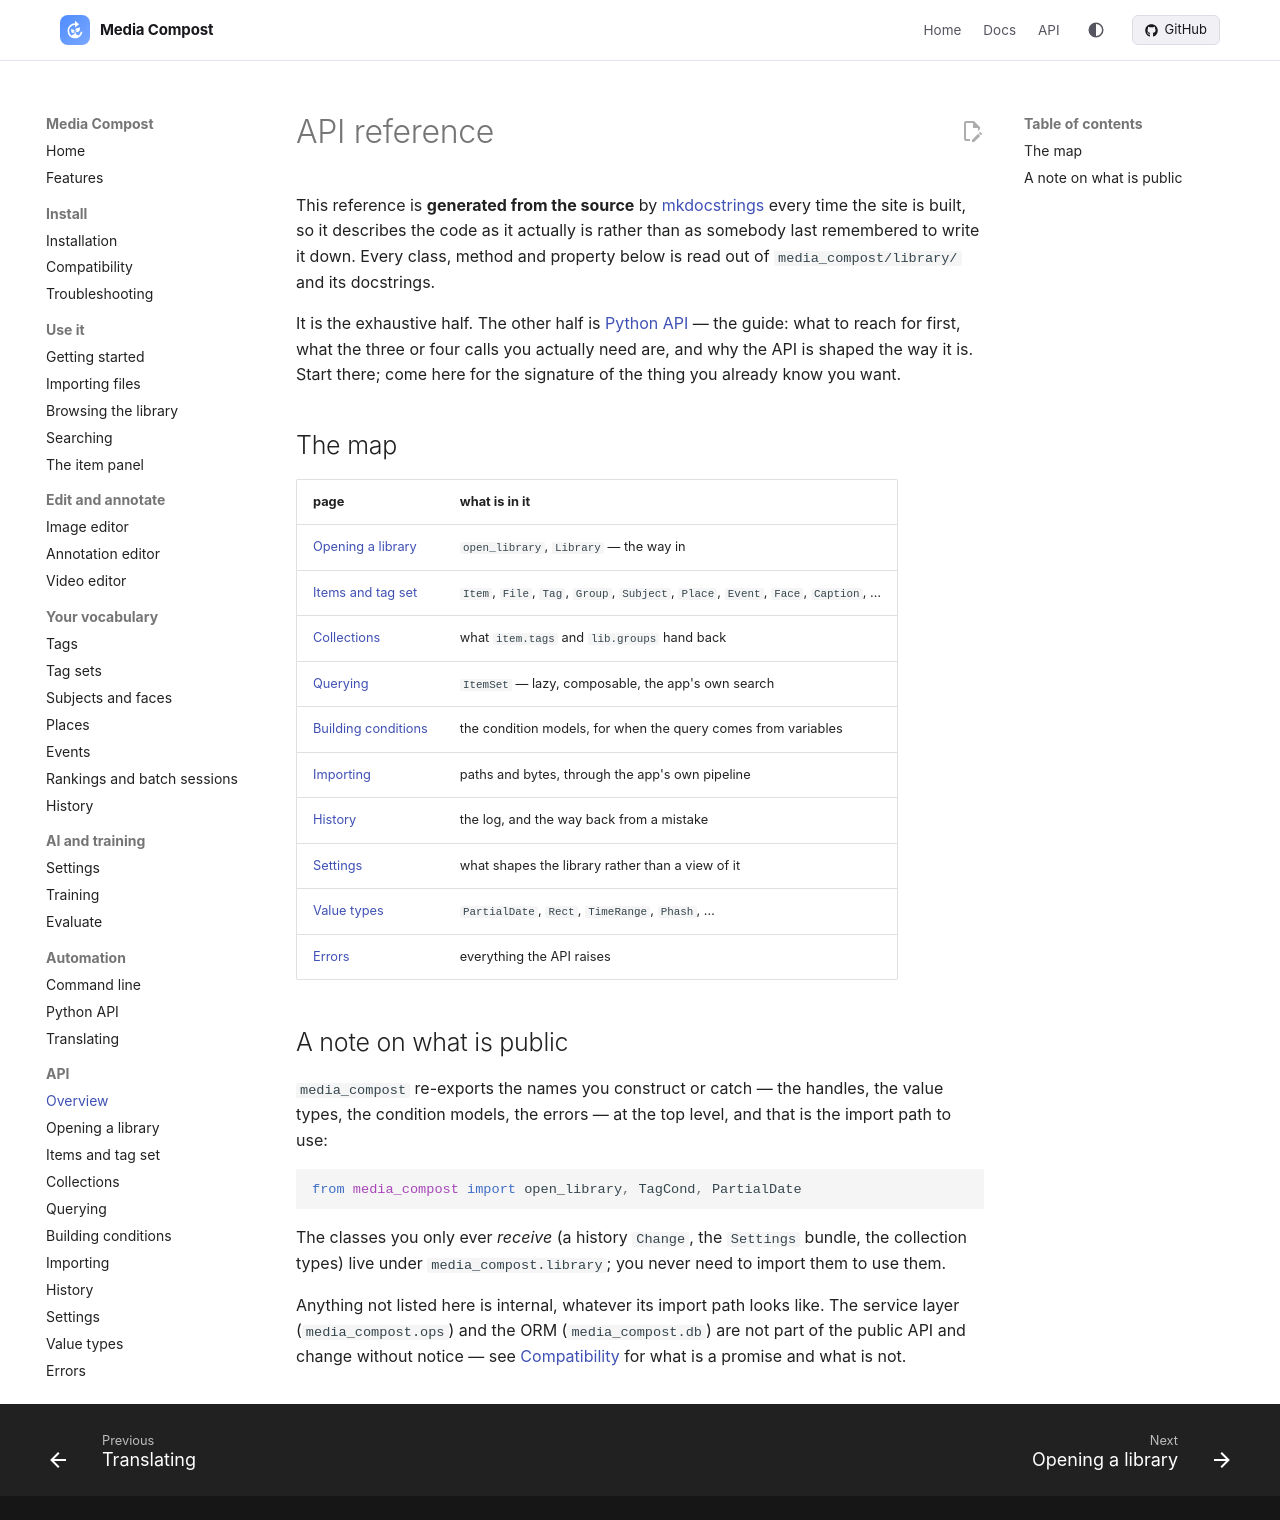

repository: mediacompost/media-compost · page: api/index.html · generator: mkdocs

# API reference

This reference is **generated from the source** by
[mkdocstrings](https://mkdocstrings.github.io/) every time the site is built, so
it describes the code as it actually is rather than as somebody last remembered
to write it down. Every class, method and property below is read out of
`media_compost/library/` and its docstrings.

It is the exhaustive half. The other half is [Python API](../python-api.md) —
the guide: what to reach for first, what the three or four calls you actually
need are, and why the API is shaped the way it is. Start there; come here for
the signature of the thing you already know you want.

## The map

| page | what is in it |
|---|---|
| [Opening a library](library.md) | `open_library`, `Library` — the way in |
| [Items and tag set](handles.md) | `Item`, `File`, `Tag`, `Group`, `Subject`, `Place`, `Event`, `Face`, `Caption`, … |
| [Collections](collections.md) | what `item.tags` and `lib.groups` hand back |
| [Querying](query.md) | `ItemSet` — lazy, composable, the app's own search |
| [Building conditions](conditions.md) | the condition models, for when the query comes from variables |
| [Importing](importing.md) | paths and bytes, through the app's own pipeline |
| [History](history.md) | the log, and the way back from a mistake |
| [Settings](settings.md) | what shapes the library rather than a view of it |
| [Value types](values.md) | `PartialDate`, `Rect`, `TimeRange`, `Phash`, … |
| [Errors](errors.md) | everything the API raises |

## A note on what is public

`media_compost` re-exports the names you construct or catch — the handles,
the value types, the condition models, the errors — at the top level, and that
is the import path to use:

```python
from media_compost import open_library, TagCond, PartialDate
```

The classes you only ever *receive* (a history `Change`, the `Settings`
bundle, the collection types) live under `media_compost.library`; you never
need to import them to use them.

Anything not listed here is internal, whatever its import path looks like. The
service layer (`media_compost.ops`) and the ORM (`media_compost.db`) are not
part of the public API and change without notice — see
[Compatibility](../compatibility.md) for what is a promise and what is not.
